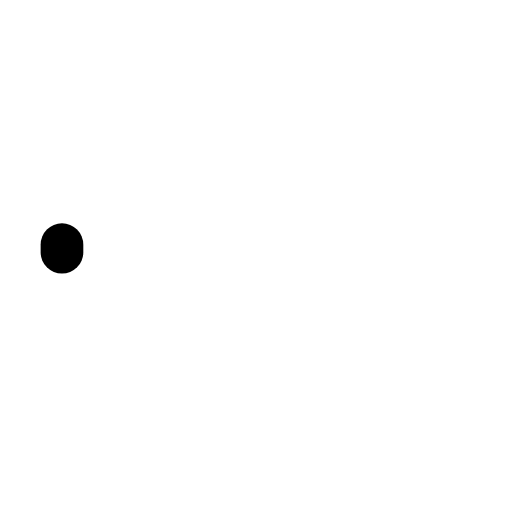
t = 0.00 s
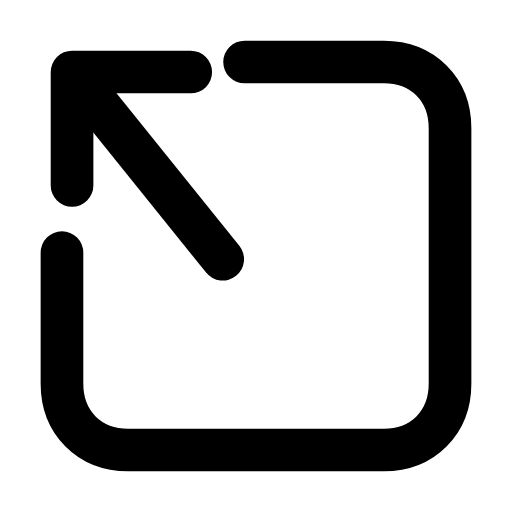
t = 0.28 s
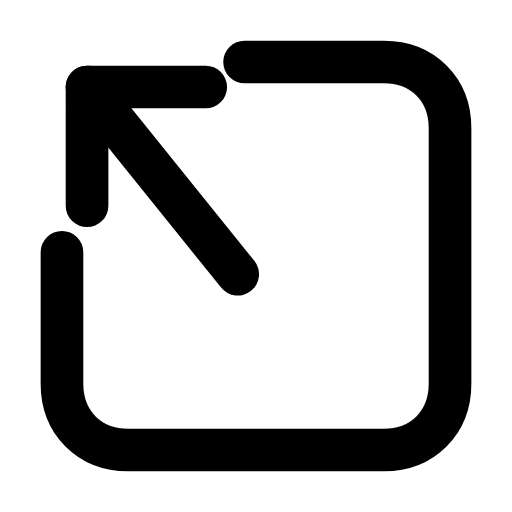
t = 0.56 s
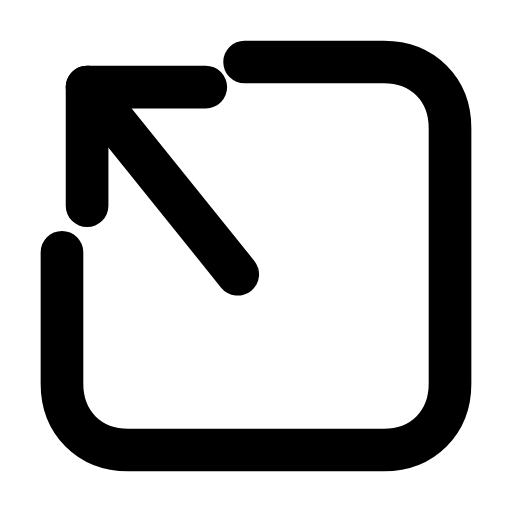
t = 0.83 s
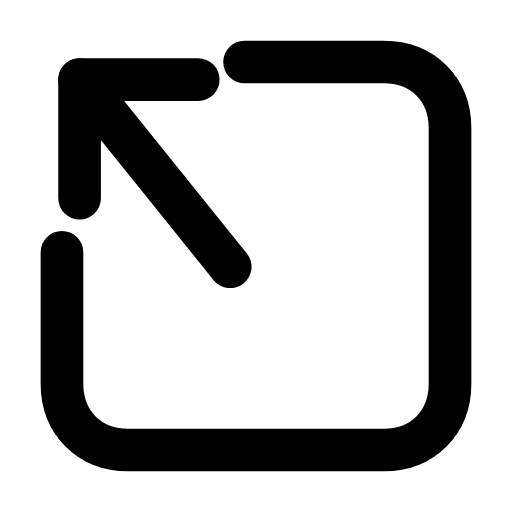
t = 1.13 s
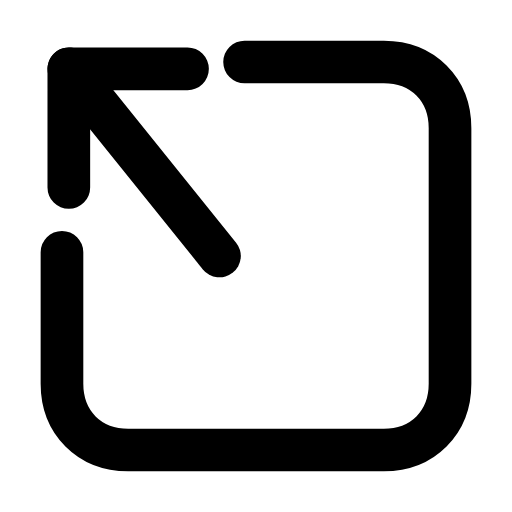
t = 1.24 s

The animated SVG that drew these frames (rendered in a browser with its animation timeline set to each time). Animation: 4 SMIL elements (animate=3,animateTransform=1); one cycle of 1.70 s, repeats indefinitely.

<svg xmlns="http://www.w3.org/2000/svg" width="24" height="24" viewBox="0 0 24 24" fill="none"><g transform="translate(-0.84 -0.84) scale(1.07)"><path stroke="currentColor" stroke-width="1.869" stroke-linecap="round" stroke-linejoin="round" fill="none" d="M11.5 3.5L17.6 3.5C19.3 3.5 20.5 4.7 20.5 6.4L20.5 17.6C20.5 19.3 19.3 20.5 17.6 20.5L6.4 20.5C4.7 20.5 3.5 19.3 3.5 17.6L3.5 11.5" pathLength="1" stroke-dasharray="1"><animate attributeName="stroke-dashoffset" values="1;1;0;0;0;0;1;1;1" keyTimes="0;0;0.189;0.45;0.6;0.774;0.9;0.9;1" dur="1.7s" repeatCount="indefinite" calcMode="spline" keySplines="0.16 1 0.3 1;0.16 1 0.3 1;0.16 1 0.3 1;0.16 1 0.3 1;0.16 1 0.3 1;0.16 1 0.3 1;0.16 1 0.3 1;0.16 1 0.3 1"/></path><g><animateTransform attributeName="transform" type="translate" values="0 0;0 0;-0.8 -0.8;0 0;0 0;0 0;0 0;-0.8 -0.8;0 0;0 0;0 0" keyTimes="0;0.135;0.2475;0.36;0.45;0.6;0.66;0.735;0.81;0.9;1" dur="1.7s" repeatCount="indefinite" calcMode="spline" keySplines="0.16 1 0.3 1;0.16 1 0.3 1;0.16 1 0.3 1;0.16 1 0.3 1;0.16 1 0.3 1;0.16 1 0.3 1;0.16 1 0.3 1;0.16 1 0.3 1;0.16 1 0.3 1;0.16 1 0.3 1"/><line stroke="currentColor" stroke-width="1.869" stroke-linecap="round" stroke-linejoin="round" fill="none" x1="11.2" x2="4.6" y1="12.8" y2="4.6" pathLength="1" stroke-dasharray="1"><animate attributeName="stroke-dashoffset" values="1;1;0;0;0;0;1;1;1" keyTimes="0;0.0315;0.2205;0.45;0.6;0.753;0.879;0.9;1" dur="1.7s" repeatCount="indefinite" calcMode="spline" keySplines="0.16 1 0.3 1;0.16 1 0.3 1;0.16 1 0.3 1;0.16 1 0.3 1;0.16 1 0.3 1;0.16 1 0.3 1;0.16 1 0.3 1;0.16 1 0.3 1"/></line><path stroke="currentColor" stroke-width="1.869" stroke-linecap="round" stroke-linejoin="round" fill="none" d="M9.8 4.6L4.6 4.6L4.6 9.8" pathLength="1" stroke-dasharray="1"><animate attributeName="stroke-dashoffset" values="1;1;0;0;0;0;1;1;1" keyTimes="0;0.063;0.252;0.45;0.6;0.732;0.858;0.9;1" dur="1.7s" repeatCount="indefinite" calcMode="spline" keySplines="0.16 1 0.3 1;0.16 1 0.3 1;0.16 1 0.3 1;0.16 1 0.3 1;0.16 1 0.3 1;0.16 1 0.3 1;0.16 1 0.3 1;0.16 1 0.3 1"/></path></g></g></svg>
